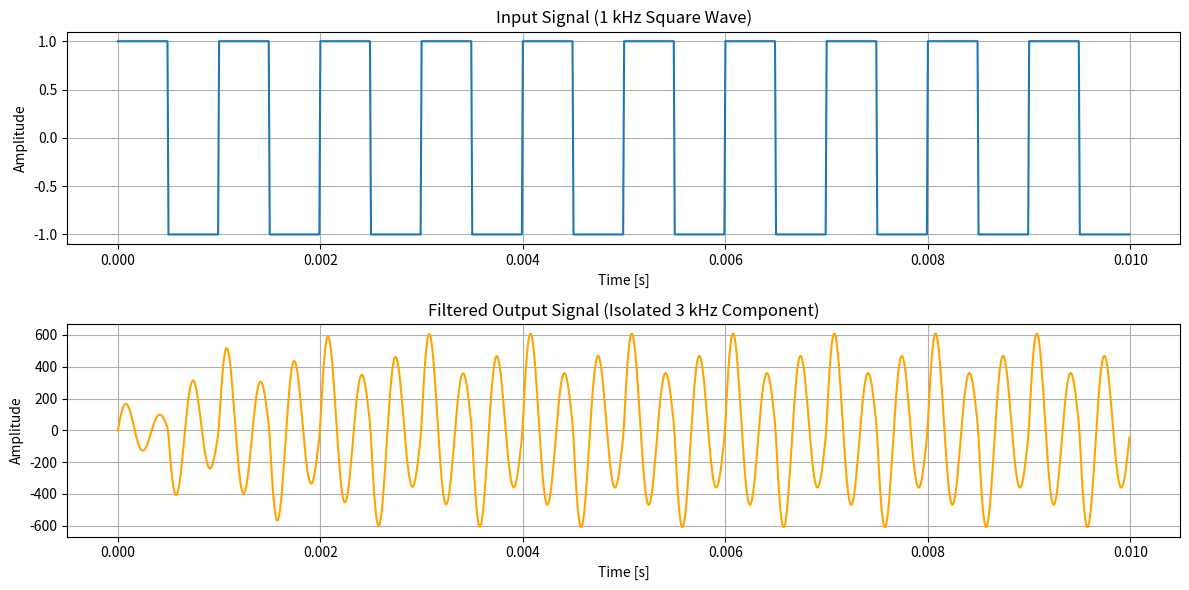

Write Python code to recreate this figure.
import numpy as np
import matplotlib.pyplot as plt
from scipy.signal import square, TransferFunction, lsim

# RLC Band-Pass Filter Design Parameters
R = 31.4            # Resistance in ohms
L = 10e-3           # Inductance in henries
C = 2.81e-7         # Capacitance in farads
f_center = 3000     # Center frequency in Hz (3rd harmonic)
f_input = 1000      # Frequency of input square wave (1 kHz)
f_sample = 100e3    # Sampling frequency for simulation
duration = 0.01     # Duration of the signal in seconds

t = np.arange(0, duration, 1/f_sample)
input_signal = square(2 * np.pi * f_input * t)

# Transfer function for RLC circuit: H(s) = sL / (s^2*LC + sRC + 1)
num = [L, 0]
den = [L*C, R*C, 1]
system = TransferFunction(num, den)
t_out, output_signal, _ = lsim(system, input_signal, t)

plt.figure(figsize=(12, 6))

plt.subplot(2, 1, 1)
plt.plot(t, input_signal, label='Input Signal (1 kHz Square Wave)')
plt.xlabel('Time [s]')
plt.ylabel('Amplitude')
plt.title('Input Signal (1 kHz Square Wave)')
plt.grid(True)

plt.subplot(2, 1, 2)
plt.plot(t_out, output_signal, color='orange', label='Filtered Output (3 kHz Band-Pass)')
plt.xlabel('Time [s]')
plt.ylabel('Amplitude')
plt.title('Filtered Output Signal (Isolated 3 kHz Component)')
plt.grid(True)

plt.tight_layout()
plt.show()
